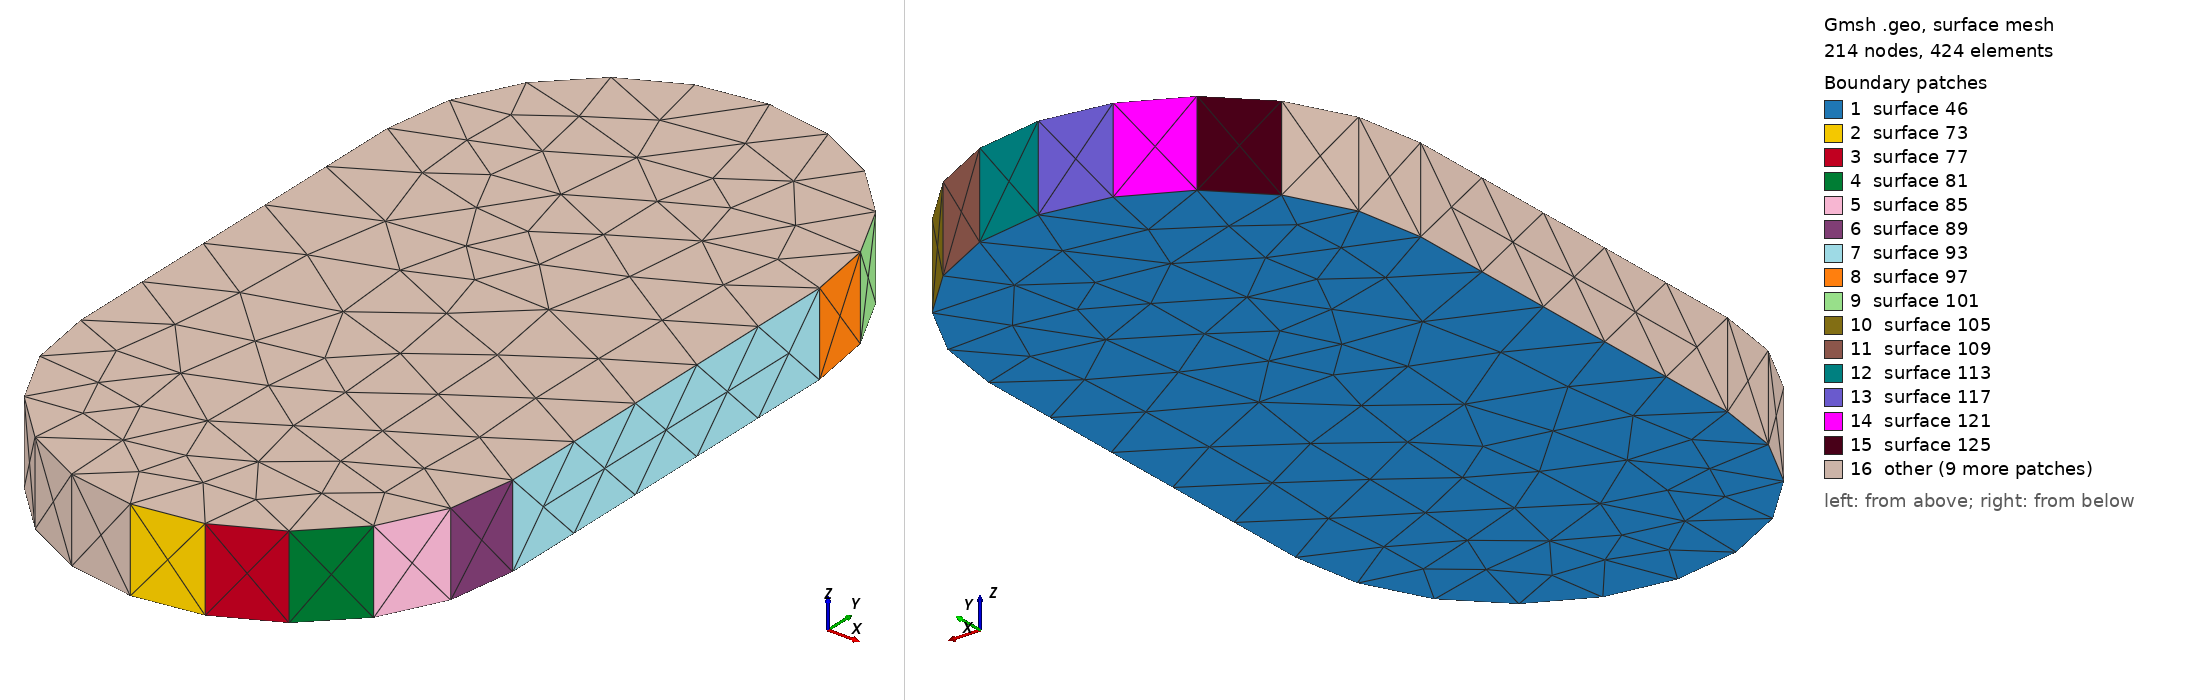

Gmsh geometry script, surface-meshed: 214 nodes, 424 surface elements. Boundary patches (legend numbers): 1 surface 46, 2 surface 73, 3 surface 77, 4 surface 81, 5 surface 85, 6 surface 89, 7 surface 93, 8 surface 97, 9 surface 101, 10 surface 105, 11 surface 109, 12 surface 113, 13 surface 117, 14 surface 121, 15 surface 125, 16 other. Left view from above one corner, right view from below the opposite corner. The script declares no physical surfaces, so the legend lists its geometric surfaces. The drawing asked Gmsh for element sizes between 1% and 20% of the model's largest extent; the script's own settings can give other sizes.

=== Net923.geo (drawn) ===
lc = 1e-2;
Point(1) = {2.07834, -0.158, 0.08548, lc} ;
Point(2) = {2.08637, -0.156727, 0.08548, lc} ;
Point(3) = {2.09362, -0.153034, 0.08548, lc} ;
Point(4) = {2.09937, -0.147282, 0.08548, lc} ;
Point(5) = {2.10307, -0.140034, 0.08548, lc} ;
Point(6) = {2.10434, -0.132, 0.08548, lc} ;
Point(7) = {2.10434, -0.084, 0.08548, lc} ;
Point(8) = {2.10307, -0.075966, 0.08548, lc} ;
Point(9) = {2.09937, -0.068718, 0.08548, lc} ;
Point(10) = {2.09362, -0.062966, 0.08548, lc} ;
Point(11) = {2.08637, -0.059272, 0.08548, lc} ;
Point(12) = {2.07834, -0.058, 0.08548, lc} ;
Point(13) = {2.07031, -0.059272, 0.08548, lc} ;
Point(14) = {2.06306, -0.062966, 0.08548, lc} ;
Point(15) = {2.05731, -0.068718, 0.08548, lc} ;
Point(16) = {2.05361, -0.075966, 0.08548, lc} ;
Point(17) = {2.05234, -0.084, 0.08548, lc} ;
Point(18) = {2.05234, -0.132, 0.08548, lc} ;
Point(19) = {2.05361, -0.140034, 0.08548, lc} ;
Point(20) = {2.05731, -0.147282, 0.08548, lc} ;
Point(21) = {2.06306, -0.153034, 0.08548, lc} ;
Point(22) = {2.07031, -0.156727, 0.08548, lc} ;
Line(23) = {1,2} ;
Line(24) = {2,3} ;
Line(25) = {3,4} ;
Line(26) = {4,5} ;
Line(27) = {5,6} ;
Line(28) = {6,7} ;
Line(29) = {7,8} ;
Line(30) = {8,9} ;
Line(31) = {9,10} ;
Line(32) = {10,11} ;
Line(33) = {11,12} ;
Line(34) = {12,13} ;
Line(35) = {13,14} ;
Line(36) = {14,15} ;
Line(37) = {15,16} ;
Line(38) = {16,17} ;
Line(39) = {17,18} ;
Line(40) = {18,19} ;
Line(41) = {19,20} ;
Line(42) = {20,21} ;
Line(43) = {21,22} ;
Line(44) = {22,1} ;
Line Loop(45) = {23,24,25,26,27,28,29,30,31,32,33,34,35,36,37,38,39,40,41,42,43,44} ;
Plane Surface(46) = {45} ;
Extrude{0,0,0.01}{ Surface{46}; }
